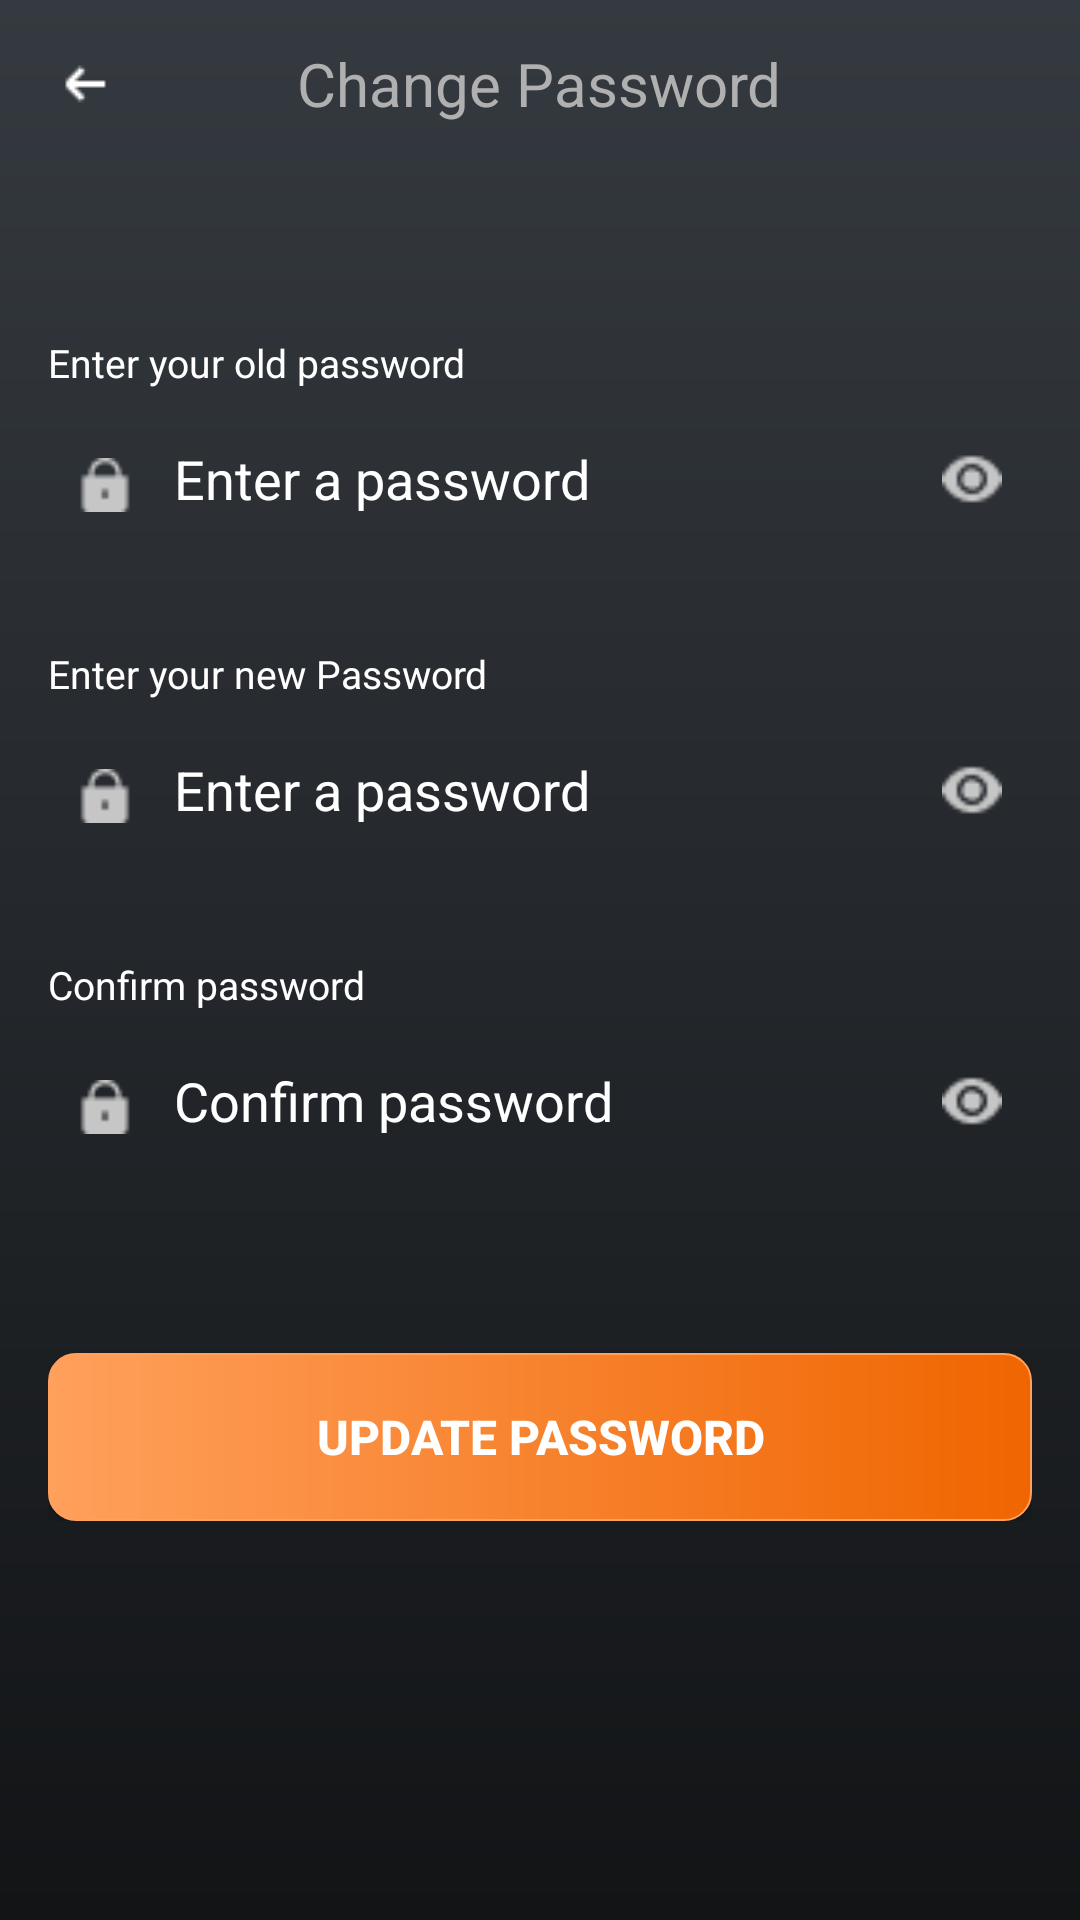

This screen was rendered from an Android layout file. Write that file and the resources it references.
<!-- AndroidManifest.xml: application theme Theme.ZenFit -->
<!-- res/layout/activity_change_password.xml -->
<?xml version="1.0" encoding="utf-8"?>
<LinearLayout xmlns:android="http://schemas.android.com/apk/res/android"
    android:layout_width="match_parent"
    android:layout_height="match_parent"
    android:orientation="vertical"
    android:background="@drawable/zenfit_background"
    android:padding="0dp"
    android:id="@+id/rootLayout">

    <RelativeLayout
        android:layout_width="match_parent"
        android:layout_height="56dp"
        android:paddingStart="16dp"
        android:paddingEnd="16dp">

        <ImageView
            android:id="@+id/backBtn"
            android:layout_width="24dp"
            android:layout_height="24dp"
            android:layout_centerVertical="true"
            android:src="@drawable/backarrow"
            android:layout_alignParentStart="true" />

        <TextView
            android:layout_width="wrap_content"
            android:layout_height="wrap_content"
            android:text="Change Password"
            android:textSize="20sp"
            android:textColor="@color/light_gray"
            android:layout_centerInParent="true" />
    </RelativeLayout>

    <LinearLayout
        android:layout_width="match_parent"
        android:layout_height="wrap_content"
        android:orientation="vertical"
        android:padding="16dp">

        <TextView
            android:layout_width="wrap_content"
            android:layout_height="wrap_content"
            android:text="Enter your old password"
            android:textColor="@color/white"
            android:textSize="13sp"
            android:layout_marginBottom="6dp"
            android:layout_marginTop="40dp" />

        <RelativeLayout
            android:layout_width="match_parent"
            android:layout_height="48dp"
            android:background="@drawable/input_background"
            android:padding="10dp"
            android:layout_marginBottom="16dp"
            android:gravity="center_vertical">

            <ImageView
                android:id="@+id/iconOldPassword"
                android:layout_width="18dp"
                android:layout_height="18dp"
                android:layout_marginTop="7dp"
                android:src="@drawable/lock" />

            <EditText
                android:id="@+id/oldPasswordField"
                android:layout_width="match_parent"
                android:layout_height="match_parent"
                android:layout_toEndOf="@id/iconOldPassword"
                android:layout_toStartOf="@id/toggleOldPassword"
                android:layout_marginStart="10dp"
                android:hint="Enter a password"
                android:textColor="@color/white"
                android:textColorHint="@color/hintText"
                android:background="@null"
                android:inputType="textPassword"
                android:paddingStart="4dp" />

            <ImageView
                android:id="@+id/toggleOldPassword"
                android:layout_width="20dp"
                android:layout_height="20dp"
                android:layout_alignParentEnd="true"
                android:layout_centerVertical="true"
                android:src="@drawable/eye" />
        </RelativeLayout>

        <TextView
            android:layout_width="wrap_content"
            android:layout_height="wrap_content"
            android:text="Enter your new Password"
            android:textColor="@color/white"
            android:textSize="13sp"
            android:layout_marginBottom="6dp"
            android:layout_marginTop="16dp" />

        <RelativeLayout
            android:layout_width="match_parent"
            android:layout_height="48dp"
            android:background="@drawable/input_background"
            android:padding="10dp"
            android:layout_marginBottom="16dp"
            android:gravity="center_vertical">

            <ImageView
                android:id="@+id/iconNewPassword"
                android:layout_width="18dp"
                android:layout_height="18dp"
                android:layout_marginTop="7dp"
                android:src="@drawable/lock" />

            <EditText
                android:id="@+id/newPasswordField"
                android:layout_width="match_parent"
                android:layout_height="match_parent"
                android:layout_toEndOf="@id/iconNewPassword"
                android:layout_toStartOf="@id/toggleNewPassword"
                android:layout_marginStart="10dp"
                android:hint="Enter a password"
                android:textColor="@color/white"
                android:textColorHint="@color/hintText"
                android:background="@null"
                android:inputType="textPassword"
                android:paddingStart="4dp" />

            <ImageView
                android:id="@+id/toggleNewPassword"
                android:layout_width="20dp"
                android:layout_height="20dp"
                android:layout_alignParentEnd="true"
                android:layout_centerVertical="true"
                android:src="@drawable/eye" />
        </RelativeLayout>

        <TextView
            android:layout_width="wrap_content"
            android:layout_height="wrap_content"
            android:text="Confirm password"
            android:textColor="@color/white"
            android:textSize="13sp"
            android:layout_marginBottom="6dp"
            android:layout_marginTop="16dp" />

        <RelativeLayout
            android:layout_width="match_parent"
            android:layout_height="48dp"
            android:background="@drawable/input_background"
            android:padding="10dp"
            android:layout_marginBottom="60dp"
            android:gravity="center_vertical">

            <ImageView
                android:id="@+id/iconConfirmPassword"
                android:layout_width="18dp"
                android:layout_height="18dp"
                android:layout_marginTop="7dp"
                android:src="@drawable/lock" />

            <EditText
                android:id="@+id/confirmPasswordField"
                android:layout_width="match_parent"
                android:layout_height="match_parent"
                android:layout_toEndOf="@id/iconConfirmPassword"
                android:layout_marginStart="10dp"
                android:hint="Confirm password"
                android:textColor="@color/white"
                android:textColorHint="@color/hintText"
                android:background="@null"
                android:inputType="textPassword"
                android:paddingStart="4dp" />

            <ImageView
                android:id="@+id/toggleConfirmNewPassword"
                android:layout_width="20dp"
                android:layout_height="20dp"
                android:layout_alignParentEnd="true"
                android:layout_centerVertical="true"
                android:src="@drawable/eye" />
        </RelativeLayout>

        <Button
            android:id="@+id/updatePasswordBtn"
            android:layout_width="match_parent"
            android:layout_height="56dp"
            android:text="Update Password"
            android:textColor="@color/white"
            android:textStyle="bold"
            android:textSize="16sp"
            android:background="@drawable/orange_btn" />
    </LinearLayout>
</LinearLayout>
<!-- resources referenced by this layout -->
<resources>
  <color name="light_gray">#B0B0B0</color>
  <color name="white">#FFFFFFFF</color>
  <!-- drawable backarrow: png bitmap (drawable, 209 bytes) -->
  <!-- drawable eye: png bitmap (drawable, 469 bytes) -->
  <!-- drawable lock: png bitmap (drawable, 343 bytes) -->
  <!-- drawable orange_btn (drawable) -->
  <shape xmlns:android="http://schemas.android.com/apk/res/android"
      android:shape="rectangle">
  
      <corners android:radius="9dp" />
  
      <stroke
          android:width="0.5dp"
          android:color="#FFA05C" />
  
      <gradient
          android:type="linear"
          android:startColor="#FFA05C"
          android:endColor="#F06500"
          android:startX="0.0"
          android:startY="100.0"
          android:endX="100.0"
          android:endY="0.0"/>
  </shape>
  <!-- drawable zenfit_background (drawable) -->
  <shape xmlns:android="http://schemas.android.com/apk/res/android"
      android:shape="rectangle">
  
      <gradient
          android:type="linear"
          android:startColor="#353A40"
          android:endColor="#121416"
          android:angle="81"
          android:useLevel="false" />
  </shape>
  <style name="Theme.ZenFit" parent="Base.Theme.ZenFit" />
  <style name="Base.Theme.ZenFit" parent="Theme.AppCompat.Light.NoActionBar">
          
      </style>
</resources>
